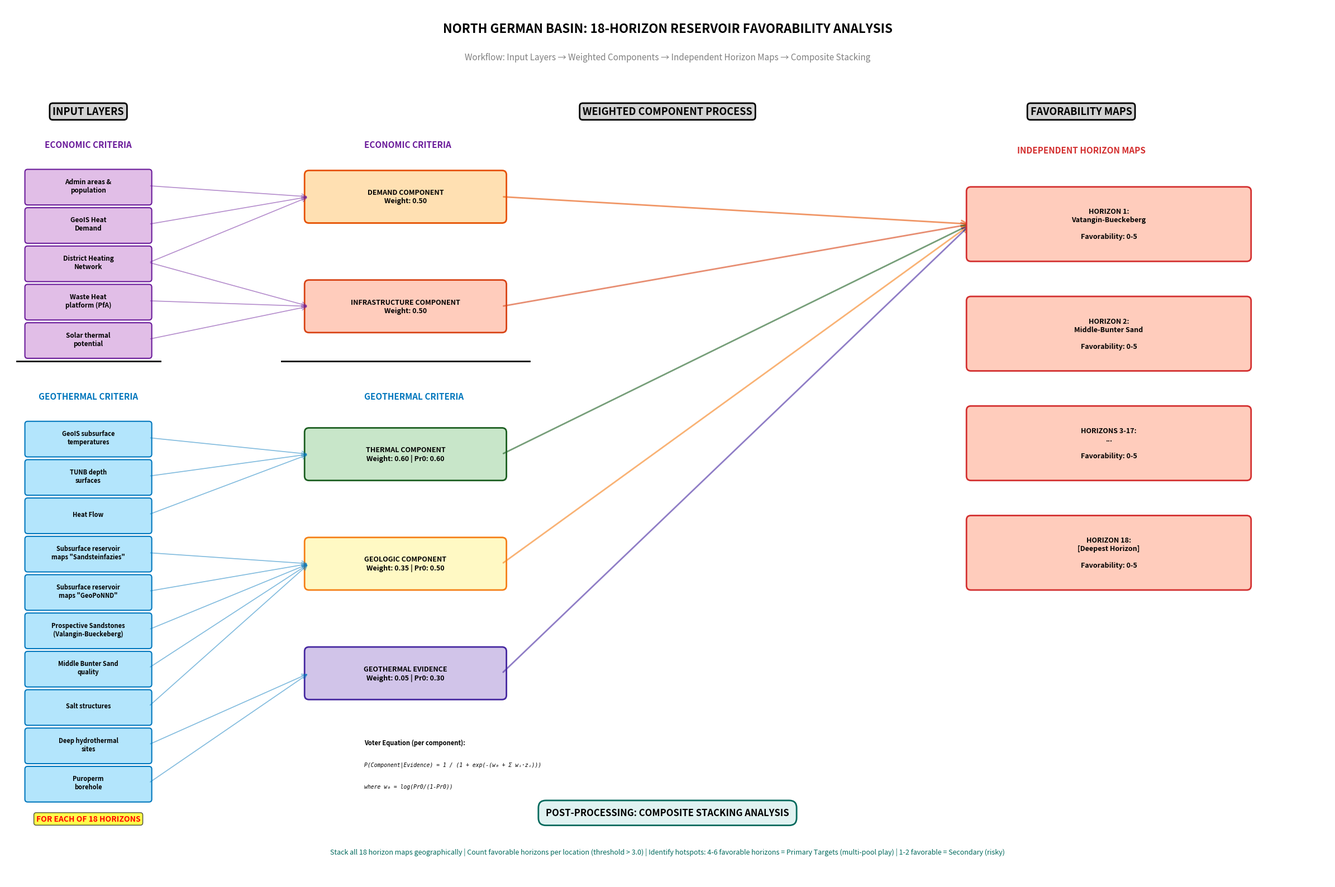

Python code for this plot:
"""
Generate workflow diagram for North German Basin PFA
CORRECTED VERSION: Matches actual data structure from table
- 2 Main Criteria: ECONOMIC + GEOTHERMAL
- Economic: 2 Components (Demand, Infrastructure)
- Geothermal: 3 Components (Thermal, Geologic, Geothermal Evidence)
"""

import matplotlib.pyplot as plt
import matplotlib.patches as mpatches
from matplotlib.patches import FancyBboxPatch, FancyArrowPatch, Rectangle
import numpy as np

def generate_workflow_diagram_corrected():
    """
    Generate professional workflow diagram matching actual data structure
    Output: PNG (300 DPI for publication)
    """
    
    fig, ax = plt.subplots(figsize=(24, 16), dpi=100)
    ax.set_xlim(0, 24)
    ax.set_ylim(0, 16)
    ax.axis('off')
    
    # Define colors
    color_economic_input = '#E1BEE7'  # Light purple
    color_geothermal_input = '#B3E5FC'  # Light cyan/blue
    color_demand_comp = '#FFE0B2'  # Light orange
    color_infra_comp = '#FFCCBC'  # Light coral
    color_thermal_comp = '#C8E6C9'  # Light green
    color_geologic_comp = '#FFF9C4'  # Light yellow
    color_evidence_comp = '#D1C4E9'  # Light indigo
    color_output = '#FFCCBC'  # Peach
    
    # ========== TITLE ==========
    ax.text(12, 15.5, 'NORTH GERMAN BASIN: 18-HORIZON RESERVOIR FAVORABILITY ANALYSIS', 
            fontsize=16, fontweight='bold', ha='center')
    ax.text(12, 15.0, 'Workflow: Input Layers → Weighted Components → Independent Horizon Maps → Composite Stacking', 
            fontsize=11, ha='center', style='italic', color='gray')
    
    # ========== LEFT COLUMN: INPUT LAYERS ==========
    y_start = 14
    
    ax.text(1.5, y_start, 'INPUT LAYERS', fontsize=13, fontweight='bold', ha='center',
            bbox=dict(boxstyle='round', facecolor='lightgray', edgecolor='black', linewidth=2))
    
    # ECONOMIC CRITERIA INPUTS
    ax.text(1.5, y_start-0.6, 'ECONOMIC CRITERIA', fontsize=11, fontweight='bold', 
            ha='center', color='#6A1B9A')
    
    econ_inputs = [
        ('Admin areas &\npopulation', y_start-1.3),
        ('GeoIS Heat\nDemand', y_start-2.0),
        ('District Heating\nNetwork', y_start-2.7),
        ('Waste Heat\nplatform (PfA)', y_start-3.4),
        ('Solar thermal\npotential', y_start-4.1),
    ]
    
    for label, y_pos in econ_inputs:
        box = FancyBboxPatch((0.4, y_pos-0.3), 2.2, 0.55, 
                            boxstyle="round,pad=0.05", 
                            edgecolor='#6A1B9A', facecolor=color_economic_input, linewidth=1.5)
        ax.add_patch(box)
        ax.text(1.5, y_pos, label, fontsize=8.5, ha='center', va='center', fontweight='bold')
    
    # Separator
    ax.plot([0.2, 2.8], [y_start-4.5, y_start-4.5], 'k-', linewidth=2)
    
    # GEOTHERMAL CRITERIA INPUTS
    ax.text(1.5, y_start-5.2, 'GEOTHERMAL CRITERIA', fontsize=11, fontweight='bold', 
            ha='center', color='#0277BD')
    
    geo_inputs = [
        ('GeoIS subsurface\ntemperatures', y_start-5.9),
        ('TUNB depth\nsurfaces', y_start-6.6),
        ('Heat Flow', y_start-7.3),
        ('Subsurface reservoir\nmaps "Sandsteinfazies"', y_start-8.0),
        ('Subsurface reservoir\nmaps "GeoPoNND"', y_start-8.7),
        ('Prospective Sandstones\n(Valangin-Bueckeberg)', y_start-9.4),
        ('Middle Bunter Sand\nquality', y_start-10.1),
        ('Salt structures', y_start-10.8),
        ('Deep hydrothermal\nsites', y_start-11.5),
        ('Puroperm\nborehole', y_start-12.2),
    ]
    
    for label, y_pos in geo_inputs:
        box = FancyBboxPatch((0.4, y_pos-0.3), 2.2, 0.55, 
                            boxstyle="round,pad=0.05", 
                            edgecolor='#0277BD', facecolor=color_geothermal_input, linewidth=1.5)
        ax.add_patch(box)
        ax.text(1.5, y_pos, label, fontsize=8, ha='center', va='center', fontweight='bold')
    
    ax.text(1.5, y_start-12.9, 'FOR EACH OF 18 HORIZONS', fontsize=10, fontweight='bold', 
            ha='center', color='red', bbox=dict(boxstyle='round', facecolor='yellow', alpha=0.7))
    
    # ========== MIDDLE COLUMN: COMPONENTS & WEIGHTING ==========
    
    ax.text(12, y_start, 'WEIGHTED COMPONENT PROCESS', fontsize=13, fontweight='bold', ha='center',
            bbox=dict(boxstyle='round', facecolor='lightgray', edgecolor='black', linewidth=2))
    
    # ECONOMIC CRITERIA PROCESSING
    ax.text(6.5, y_start-0.6, 'ECONOMIC CRITERIA', fontsize=11, fontweight='bold', 
            ha='left', color='#6A1B9A')
    
    # Demand Component
    demand_y = y_start - 1.5
    box = FancyBboxPatch((5.5, demand_y-0.4), 3.5, 0.8, 
                        boxstyle="round,pad=0.08", 
                        edgecolor='#E65100', facecolor=color_demand_comp, linewidth=2)
    ax.add_patch(box)
    ax.text(7.25, demand_y, 'DEMAND COMPONENT\nWeight: 0.50', fontsize=9, ha='center', va='center', fontweight='bold')
    
    # Arrows from economic inputs to demand
    for label, y_pos in econ_inputs[:3]:
        arrow = FancyArrowPatch((2.6, y_pos), (5.5, demand_y),
                               arrowstyle='->', mutation_scale=15, linewidth=1.2, 
                               color='#6A1B9A', alpha=0.5)
        ax.add_patch(arrow)
    
    # Infrastructure Component
    infra_y = y_start - 3.5
    box = FancyBboxPatch((5.5, infra_y-0.4), 3.5, 0.8, 
                        boxstyle="round,pad=0.08", 
                        edgecolor='#D84315', facecolor=color_infra_comp, linewidth=2)
    ax.add_patch(box)
    ax.text(7.25, infra_y, 'INFRASTRUCTURE COMPONENT\nWeight: 0.50', fontsize=9, ha='center', va='center', fontweight='bold')
    
    # Arrows from economic inputs to infrastructure
    for label, y_pos in econ_inputs[2:]:
        arrow = FancyArrowPatch((2.6, y_pos), (5.5, infra_y),
                               arrowstyle='->', mutation_scale=15, linewidth=1.2, 
                               color='#6A1B9A', alpha=0.5)
        ax.add_patch(arrow)
    
    # Separator
    ax.plot([5, 9.5], [y_start-4.5, y_start-4.5], 'k-', linewidth=2)
    
    # GEOTHERMAL CRITERIA PROCESSING
    ax.text(6.5, y_start-5.2, 'GEOTHERMAL CRITERIA', fontsize=11, fontweight='bold', 
            ha='left', color='#0277BD')
    
    # Thermal Component
    thermal_y = y_start - 6.2
    box = FancyBboxPatch((5.5, thermal_y-0.4), 3.5, 0.8, 
                        boxstyle="round,pad=0.08", 
                        edgecolor='#1B5E20', facecolor=color_thermal_comp, linewidth=2)
    ax.add_patch(box)
    ax.text(7.25, thermal_y, 'THERMAL COMPONENT\nWeight: 0.60 | Pr0: 0.60', fontsize=9, ha='center', va='center', fontweight='bold')
    
    # Arrows from geothermal inputs to thermal
    for label, y_pos in geo_inputs[:3]:
        arrow = FancyArrowPatch((2.6, y_pos), (5.5, thermal_y),
                               arrowstyle='->', mutation_scale=15, linewidth=1.2, 
                               color='#0277BD', alpha=0.5)
        ax.add_patch(arrow)
    
    # Geologic Component
    geologic_y = y_start - 8.2
    box = FancyBboxPatch((5.5, geologic_y-0.4), 3.5, 0.8, 
                        boxstyle="round,pad=0.08", 
                        edgecolor='#F57F17', facecolor=color_geologic_comp, linewidth=2)
    ax.add_patch(box)
    ax.text(7.25, geologic_y, 'GEOLOGIC COMPONENT\nWeight: 0.35 | Pr0: 0.50', fontsize=9, ha='center', va='center', fontweight='bold')
    
    # Arrows from geothermal inputs to geologic
    for label, y_pos in geo_inputs[3:8]:
        arrow = FancyArrowPatch((2.6, y_pos), (5.5, geologic_y),
                               arrowstyle='->', mutation_scale=15, linewidth=1.2, 
                               color='#0277BD', alpha=0.5)
        ax.add_patch(arrow)
    
    # Geothermal Evidence Component
    evidence_y = y_start - 10.2
    box = FancyBboxPatch((5.5, evidence_y-0.4), 3.5, 0.8, 
                        boxstyle="round,pad=0.08", 
                        edgecolor='#4527A0', facecolor=color_evidence_comp, linewidth=2)
    ax.add_patch(box)
    ax.text(7.25, evidence_y, 'GEOTHERMAL EVIDENCE\nWeight: 0.05 | Pr0: 0.30', fontsize=9, ha='center', va='center', fontweight='bold')
    
    # Arrows from geothermal inputs to evidence
    for label, y_pos in geo_inputs[8:]:
        arrow = FancyArrowPatch((2.6, y_pos), (5.5, evidence_y),
                               arrowstyle='->', mutation_scale=15, linewidth=1.2, 
                               color='#0277BD', alpha=0.5)
        ax.add_patch(arrow)
    
    # Voter-Veto Equations
    ax.text(6.5, y_start-11.5, 'Voter Equation (per component):', fontsize=8, ha='left', style='italic', fontweight='bold')
    ax.text(6.5, y_start-11.9, 'P(Component|Evidence) = 1 / (1 + exp(-(w₀ + Σ wᵢ·zᵢ)))', 
            fontsize=7, ha='left', style='italic', family='monospace')
    ax.text(6.5, y_start-12.3, 'where w₀ = log(Pr0/(1-Pr0))', 
            fontsize=7, ha='left', style='italic', family='monospace')
    
    # ========== RIGHT COLUMN: OUTPUT FAVORABILITY MAPS ==========
    
    ax.text(19.5, y_start, 'FAVORABILITY MAPS', fontsize=13, fontweight='bold', ha='center',
            bbox=dict(boxstyle='round', facecolor='lightgray', edgecolor='black', linewidth=2))
    
    ax.text(19.5, y_start-0.7, 'INDEPENDENT HORIZON MAPS', fontsize=11, fontweight='bold', 
            ha='center', color='#D32F2F')
    
    # Arrows from components to output
    arrow = FancyArrowPatch((9.0, demand_y), (17.5, y_start-2.0),
                           arrowstyle='->', mutation_scale=20, linewidth=2, color='#E65100', alpha=0.6)
    ax.add_patch(arrow)
    
    arrow = FancyArrowPatch((9.0, infra_y), (17.5, y_start-2.0),
                           arrowstyle='->', mutation_scale=20, linewidth=2, color='#D84315', alpha=0.6)
    ax.add_patch(arrow)
    
    arrow = FancyArrowPatch((9.0, thermal_y), (17.5, y_start-2.0),
                           arrowstyle='->', mutation_scale=20, linewidth=2, color='#1B5E20', alpha=0.6)
    ax.add_patch(arrow)
    
    arrow = FancyArrowPatch((9.0, geologic_y), (17.5, y_start-2.0),
                           arrowstyle='->', mutation_scale=20, linewidth=2, color='#F57F17', alpha=0.6)
    ax.add_patch(arrow)
    
    arrow = FancyArrowPatch((9.0, evidence_y), (17.5, y_start-2.0),
                           arrowstyle='->', mutation_scale=20, linewidth=2, color='#4527A0', alpha=0.6)
    ax.add_patch(arrow)
    
    # Horizon output maps
    horizon_outputs = [
        ('HORIZON 1:\nVatangin-Bueckeberg\n\nFavorability: 0-5', y_start-2.0),
        ('HORIZON 2:\nMiddle-Bunter Sand\n\nFavorability: 0-5', y_start-4.0),
        ('HORIZONS 3-17:\n...\n\nFavorability: 0-5', y_start-6.0),
        ('HORIZON 18:\n[Deepest Horizon]\n\nFavorability: 0-5', y_start-8.0),
    ]
    
    for label, y_pos in horizon_outputs:
        box = FancyBboxPatch((17.5, y_pos-0.6), 5.0, 1.2, 
                            boxstyle="round,pad=0.08", 
                            edgecolor='#D32F2F', facecolor=color_output, linewidth=2)
        ax.add_patch(box)
        ax.text(20, y_pos, label, fontsize=9, ha='center', va='center', fontweight='bold')
    
    # ========== BOTTOM: COMPOSITE STACKING ANALYSIS ==========
    
    ax.text(12, 1.2, 'POST-PROCESSING: COMPOSITE STACKING ANALYSIS', fontsize=12, fontweight='bold', ha='center',
            bbox=dict(boxstyle='round', facecolor='#E0F2F1', edgecolor='#00695C', linewidth=2, pad=0.8))
    
    ax.text(12, 0.5, 
            'Stack all 18 horizon maps geographically | Count favorable horizons per location (threshold > 3.0) | Identify hotspots: 4-6 favorable horizons = Primary Targets (multi-pool play) | 1-2 favorable = Secondary (risky)',
            fontsize=9, ha='center', style='italic', color='#00695C', wrap=True)
    
    plt.tight_layout()
    plt.savefig('NGB_Workflow_Diagram_CORRECTED.png', dpi=300, bbox_inches='tight', facecolor='white')
    print("✓ Saved: NGB_Workflow_Diagram_CORRECTED.png (300 DPI for publication)")
    plt.close()


# ============================================================================
# MAIN EXECUTION
# ============================================================================

if __name__ == "__main__":
    print("\n" + "="*70)
    print("NORTH GERMAN BASIN: CORRECTED WORKFLOW DIAGRAM")
    print("Matching actual data structure from configuration table")
    print("="*70 + "\n")
    
    print("Generating corrected matplotlib version...")
    try:
        generate_workflow_diagram_corrected()
        print("\n" + "="*70)
        print("✓ DONE! File saved:")
        print("  • NGB_Workflow_Diagram_CORRECTED.png (300 DPI)")
        print("="*70 + "\n")
    except Exception as e:
        print(f"✗ Error: {e}")
        import traceback
        traceback.print_exc()
